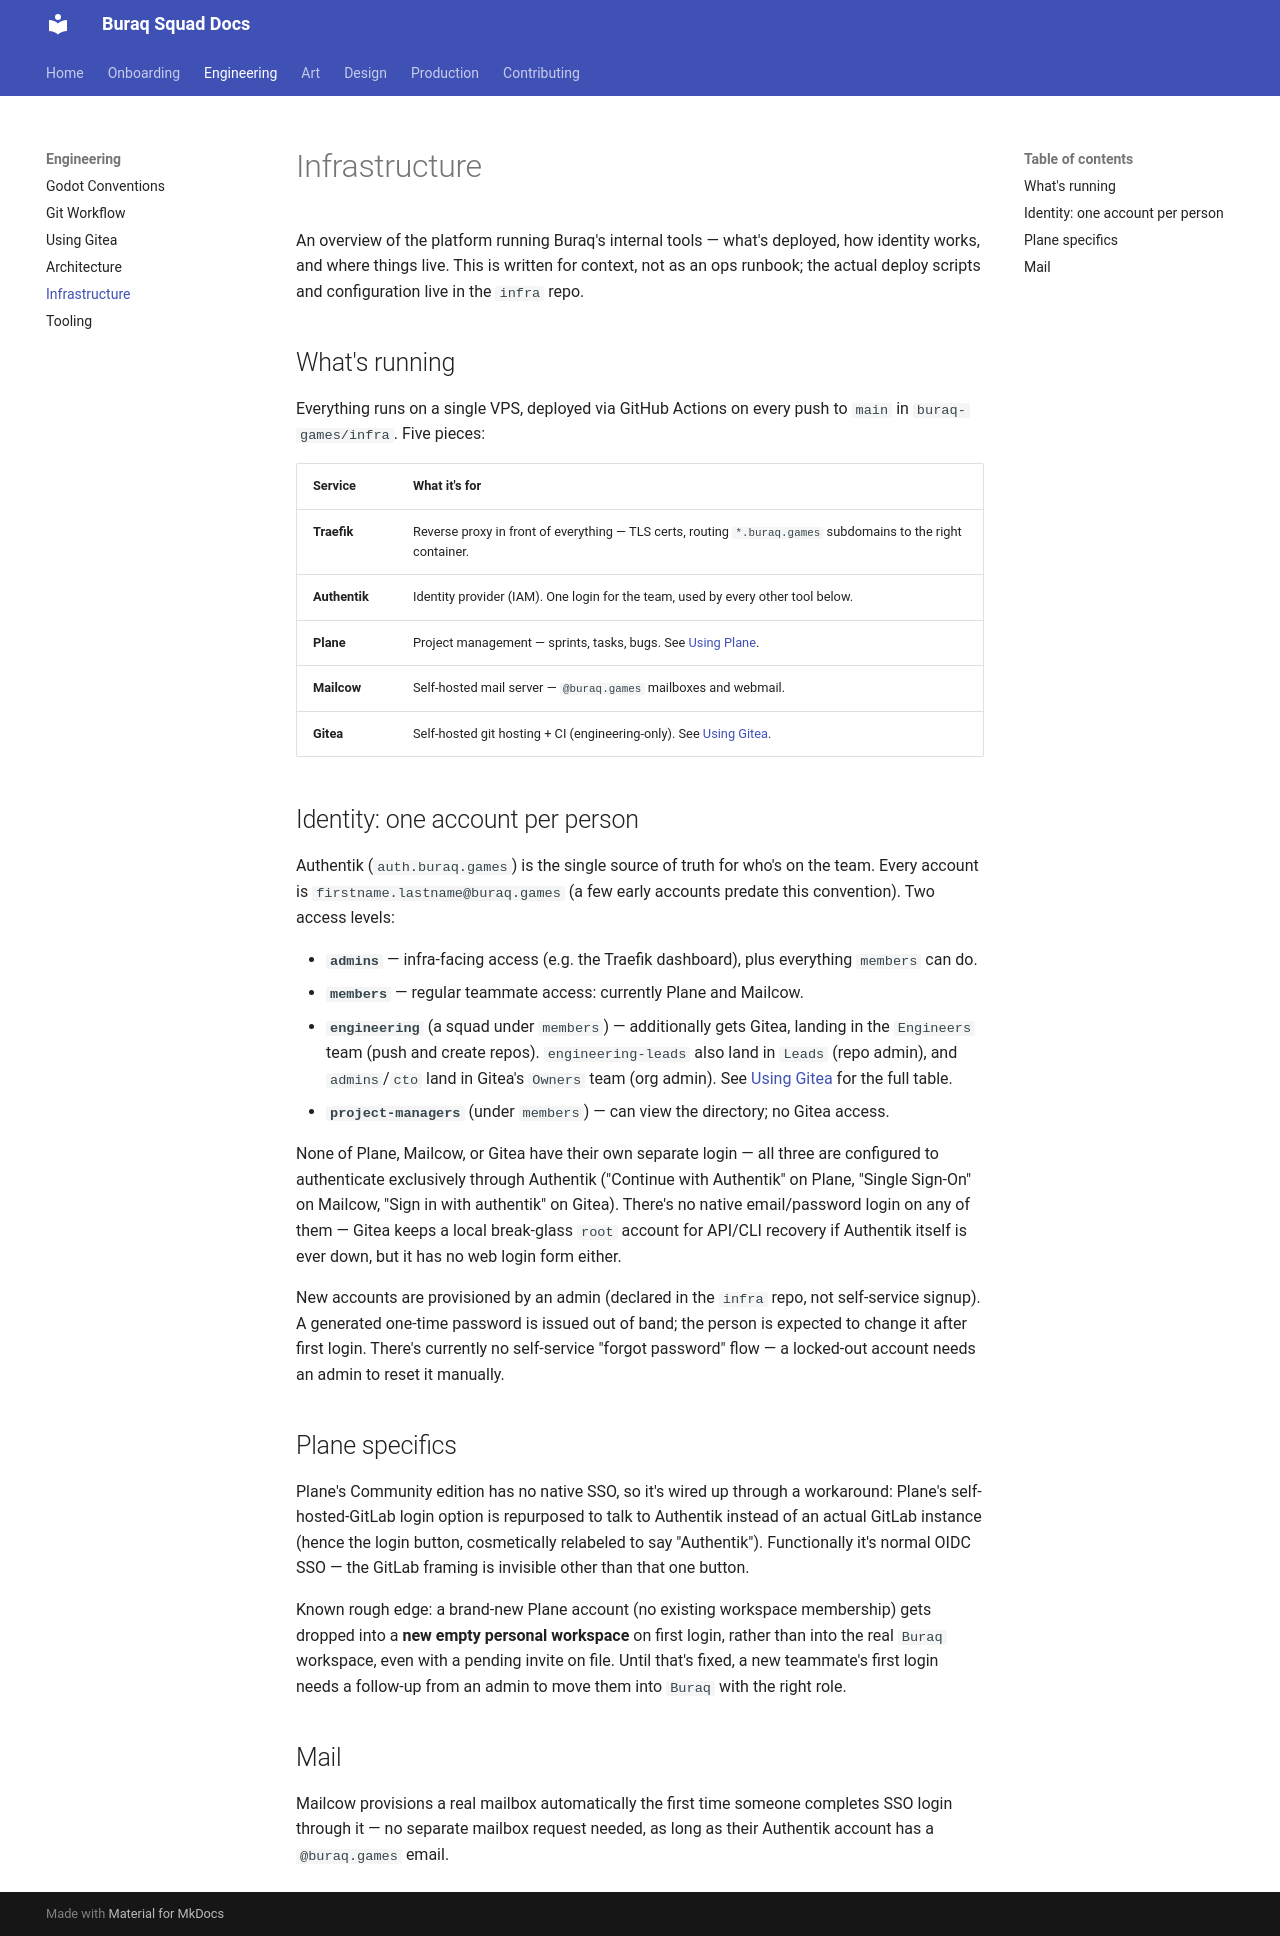

repository: buraq-games/docs · page: engineering/infrastructure/index.html · generator: mkdocs

# Infrastructure

An overview of the platform running Buraq's internal tools — what's
deployed, how identity works, and where things live. This is written for
context, not as an ops runbook; the actual deploy scripts and configuration
live in the `infra` repo.

## What's running

Everything runs on a single VPS, deployed via GitHub Actions on every push
to `main` in `buraq-games/infra`. Five pieces:

| Service | What it's for |
| ------- | -------------- |
| **Traefik** | Reverse proxy in front of everything — TLS certs, routing `*.buraq.games` subdomains to the right container. |
| **Authentik** | Identity provider (IAM). One login for the team, used by every other tool below. |
| **Plane** | Project management — sprints, tasks, bugs. See [Using Plane](../production/using-plane.md). |
| **Mailcow** | Self-hosted mail server — `@buraq.games` mailboxes and webmail. |
| **Gitea** | Self-hosted git hosting + CI (engineering-only). See [Using Gitea](using-gitea.md). |

## Identity: one account per person

Authentik (`auth.buraq.games`) is the single source of truth for who's on
the team. Every account is `firstname.lastname@buraq.games` (a few
early accounts predate this convention). Two access levels:

- **`admins`** — infra-facing access (e.g. the Traefik dashboard), plus
  everything `members` can do.
- **`members`** — regular teammate access: currently Plane and Mailcow.
- **`engineering`** (a squad under `members`) — additionally gets Gitea,
  landing in the `Engineers` team (push and create repos).
  `engineering-leads` also land in `Leads` (repo admin), and
  `admins`/`cto` land in Gitea's `Owners` team (org admin). See
  [Using Gitea](using-gitea.md#teams-and-permissions) for the full table.
- **`project-managers`** (under `members`) — can view the directory;
  no Gitea access.

None of Plane, Mailcow, or Gitea have their own separate login — all three
are configured to authenticate exclusively through Authentik ("Continue
with Authentik" on Plane, "Single Sign-On" on Mailcow, "Sign in with
authentik" on Gitea). There's no native email/password login on any of
them — Gitea keeps a local break-glass `root` account for API/CLI recovery
if Authentik itself is ever down, but it has no web login form either.

New accounts are provisioned by an admin (declared in the `infra` repo,
not self-service signup). A generated one-time password is issued out of
band; the person is expected to change it after first login. There's
currently no self-service "forgot password" flow — a locked-out account
needs an admin to reset it manually.

## Plane specifics

Plane's Community edition has no native SSO, so it's wired up through a
workaround: Plane's self-hosted-GitLab login option is repurposed to talk
to Authentik instead of an actual GitLab instance (hence the login button,
cosmetically relabeled to say "Authentik"). Functionally it's normal OIDC
SSO — the GitLab framing is invisible other than that one button.

Known rough edge: a brand-new Plane account (no existing workspace
membership) gets dropped into a **new empty personal workspace** on first
login, rather than into the real `Buraq` workspace, even with a pending
invite on file. Until that's fixed, a new teammate's first login needs a
follow-up from an admin to move them into `Buraq` with the right role.

## Mail

Mailcow provisions a real mailbox automatically the first time someone
completes SSO login through it — no separate mailbox request needed, as
long as their Authentik account has a `@buraq.games` email.
